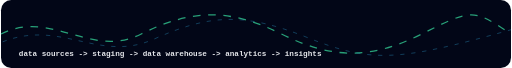
t = 0.00 s
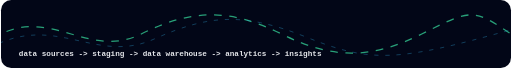
t = 1.67 s
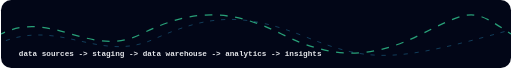
t = 3.33 s
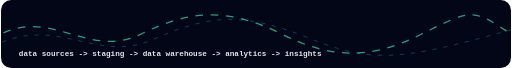
t = 5.00 s
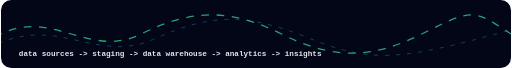
t = 6.67 s
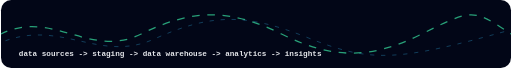
t = 8.33 s

The animated SVG that drew these frames (rendered in a browser with its animation timeline set to each time). Animation: 1 CSS @keyframes rule; frames cover the first 8.33 s, repeats indefinitely.

<svg width="1200" height="160" viewBox="0 0 1200 160" fill="none" xmlns="http://www.w3.org/2000/svg"><defs><style>.w1{stroke:#34d399;stroke-width:3;fill:none;opacity:.75;stroke-dasharray:18 18;animation:m 14s linear infinite}.w2{stroke:#38bdf8;stroke-width:2;fill:none;opacity:.35;stroke-dasharray:10 16;animation:m 20s linear infinite reverse}.txt{font:700 18px ui-monospace,monospace;fill:#e5e7eb}@keyframes m{to{stroke-dashoffset:-420}}</style></defs><rect width="1200" height="160" rx="24" fill="#020617"/><path class="w1" d="M0 80C120 20 210 140 330 80S540 20 660 80S870 140 990 80S1110 20 1200 80"/><path class="w2" d="M0 100C140 42 230 150 360 92S570 28 720 88S930 146 1200 70"/><text class="txt" x="42" y="132">data sources -> staging -> data warehouse -> analytics -> insights</text></svg>
